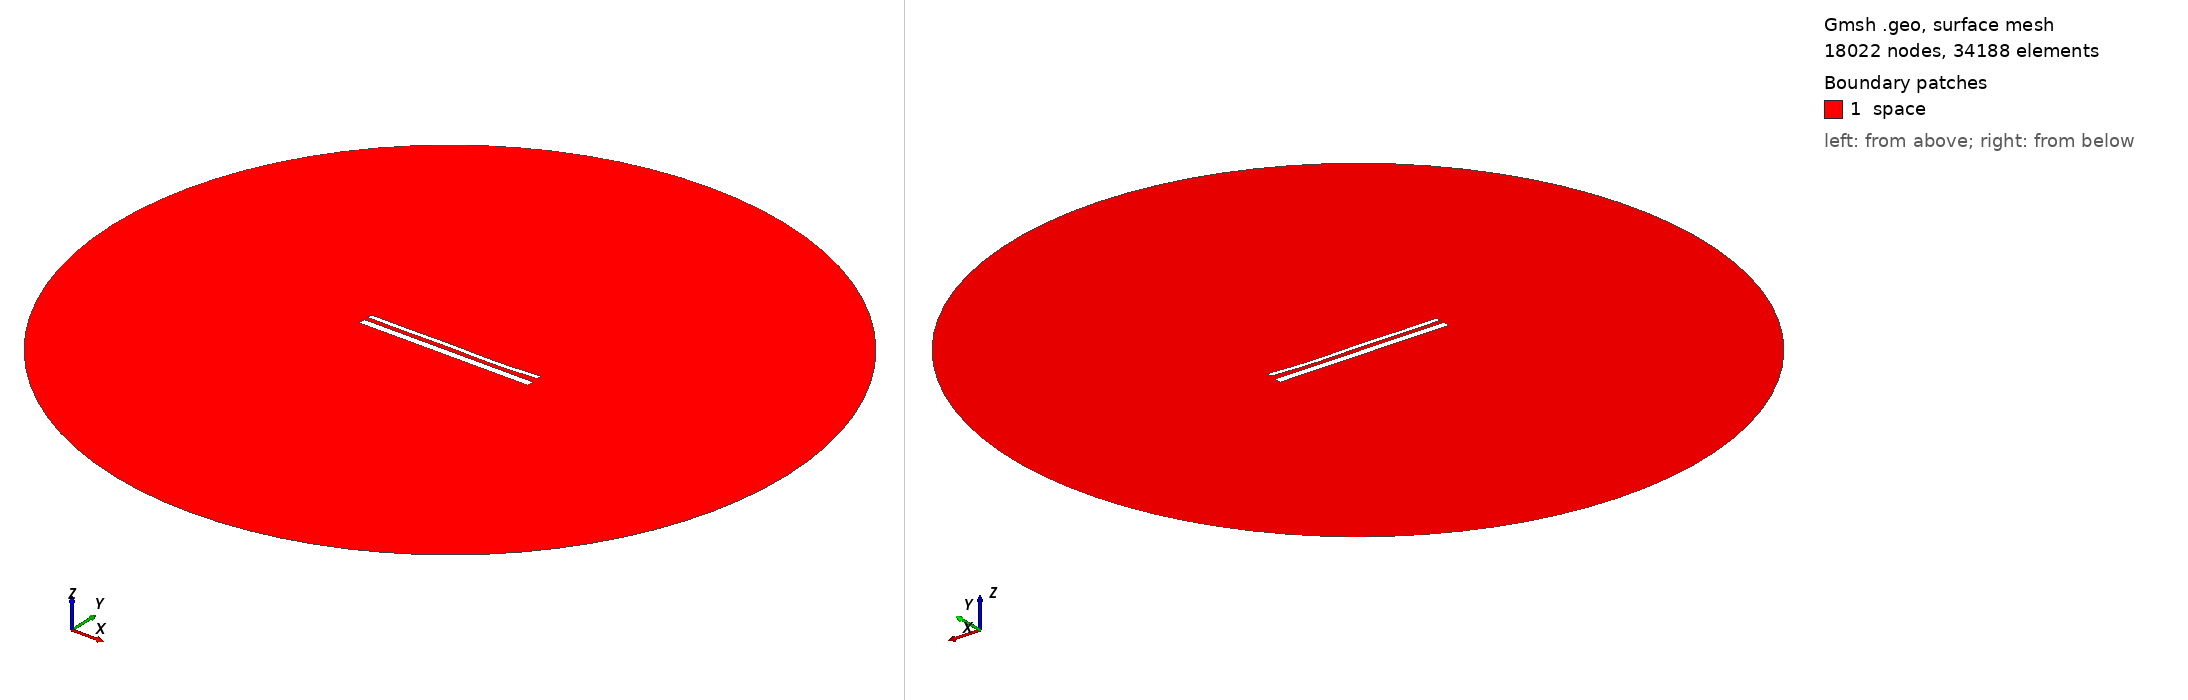

Gmsh geometry script, surface-meshed: 18022 nodes, 34188 surface elements. Boundary patches (legend numbers): 1 space. Left view from above one corner, right view from below the opposite corner. Legend entries are the model's physical surfaces. The drawing asked Gmsh for element sizes between 1% and 20% of the model's largest extent; the script's own settings can give other sizes.

=== 1924.geo (drawn) ===
//---------------------------------------
// Geometry kernel
//---------------------------------------

SetFactory("OpenCASCADE");



//---------------------------------------
// Parameters of the geometry
//---------------------------------------

// Overetch of the upper plate
overetch = 0.5;

// Distance between the plates
distance = 2.25;

// Discretization over the x axis (for the deformation)
nx = 50; 

// Length of the plate
L = 100 - overetch; 

// Number of modes
n = 4; 

// 1st mode coefficient
coeff(1) = 0.15;
beta(1) = 0.596864 * 3.1415926535 / L;

// 2nd mode coefficient
coeff(2) = -0.15;
beta(2) = 1.49418 * 3.1415926535 / L;

// 3rd mode coefficient
coeff(3) = 0.15;
beta(3) = 2.50025 * 3.1415926535 / L;

// 4th mode coefficient
coeff(4) = -0.15;
beta(4) = 3.49999 * 3.1415926535 / L;



//---------------------------------------
// Upper plate (deformed rectangle)
//---------------------------------------

// Coordiantes of the upper plate
xmin = -50;
xmax = 50 - overetch;

// Height of the upper plate
yheight = 4 - 2 * overetch;

// Indexes of the points
UpperID[] = {};
LowerID[] = {};
LeftID[] = {};
RightID[] = {};

// Point index
p = 1;

// Horizontal edges
For i In {1:nx}
    x = xmin + (i-1)*(xmax - xmin)/(nx-1);

    y_bottom = distance / 2 + overetch;
    For j In {1:n}
        C = (Cosh(beta(j)*L) + Cos(beta(j)*L)) / (Sinh(beta(j)*L) + Sin(beta(j)*L));
        y_bottom  = y_bottom + coeff(j) * (Cosh(beta(j)*(x+50)) - Cos(beta(j)*(x+50)) - C * (Sinh(beta(j)*(x+50)) - Sin(beta(j)*(x+50))));
    EndFor

    y_top = y_bottom + yheight;

    Point(p) = {x, y_top, 0, 1.0};
    UpperID[i] = p;
    p = p + 1;

    Point(p) = {x, y_bottom, 0, 1.0};
    LowerID[i] = p;
    p = p + 1;
EndFor

// Create point lists
UpperPts[] = {}; LowerPts[] = {};
For i In {1:nx}
  UpperPts[] += {UpperID[i]};
  LowerPts[] += {LowerID[i]};
EndFor

// Build splines
Spline(1) = {UpperPts[]};
Spline(2) = {LowerPts[]};
Line(3) = {LowerPts[nx-1], UpperPts[nx-1]};
Line(4) = {LowerPts[0], UpperPts[0]};

// Build the plane surface
Curve Loop(1) = {2, 3, -1, -4};
Plane Surface(1) = {1};



//---------------------------------------
// Lower plate (rectangle)
//---------------------------------------

// Vertices
Point(1001) = {-50, -1, 0, 1.0};
Point(1002) = { 50, -1, 0, 1.0};
Point(1003) = { 50,  -5, 0, 1.0};
Point(1004) = {-50,  -5, 0, 1.0};

// Edges
Line(5) = {1001, 1002};
Line(6) = {1002, 1003};
Line(7) = {1003, 1004};
Line(8) = {1004, 1001};

// Plane surface
Line Loop(2) = {5, 6, 7, 8};
Plane Surface(2) = {2}; 



//---------------------------------------
// Outer (fictious) boundary
//---------------------------------------

// Points
Point(1005) = {0, 0, 0};       // Center
Point(1006) = {200, 0, 0};     // Start point
Point(1007) = {0, 200, 0};     // 90 degrees
Point(1008) = {-200, 0, 0};    // 180 degrees
Point(1009) = {0, -200, 0};    // 270 degrees

// Circle arcs (each needs start, center, end)
Circle(9) = {1006, 1005, 1007};
Circle(10) = {1007, 1005, 1008};
Circle(11) = {1008, 1005, 1009};
Circle(12) = {1009, 1005, 1006};

// Plane surface for the entire domain
Curve Loop(3) = {9, 10, 11, 12};
Surface(3) = {3};

// Subtract the plates from the whole domain to obtain the actual domain where we want to solve the equations
BooleanDifference{ Surface{3}; Delete; }{ Surface{1}; Surface{2}; Delete; }




//---------------------------------------
// Transfinite Lines/Curves
//---------------------------------------

// Set the number of points on the boundaries
r = 12;
d = 0.15;

// Plates
Transfinite Curve {1} = 50*r/4 Using Progression 1;
Transfinite Line {2} = 50*r Using Progression 1;
Transfinite Curve {3, 4} = 2*r Using Progression 1+d;
Transfinite Line {5} = 50*r Using Progression 1;
Transfinite Line {7} = 50*r/4 Using Progression 1;
Transfinite Line {6} = 2*r Using Progression 1+d;
Transfinite Line {8} = 2*r Using Progression 1-d;

// Outer boundary
Transfinite Line {9, 10, 11, 12} = 20 Using Progression 1;



//---------------------------------------
// Physical groups
//---------------------------------------                

// Physical curves (boundaries)
Physical Line("force_segment", 10) = {2};
Physical Line("upper_plate", 11) = {1, 3, 4};
Physical Line("lower_plate", 12) = {5, 6, 7, 8};
Physical Line("boundary", 20) = {9, 10, 11, 12};

// Physical Surfaces
Physical Surface("space", 30) = {3};



//---------------------------------------
// 6. Generate the Mesh
//---------------------------------------

// 2D mesh generation
Mesh 2;
